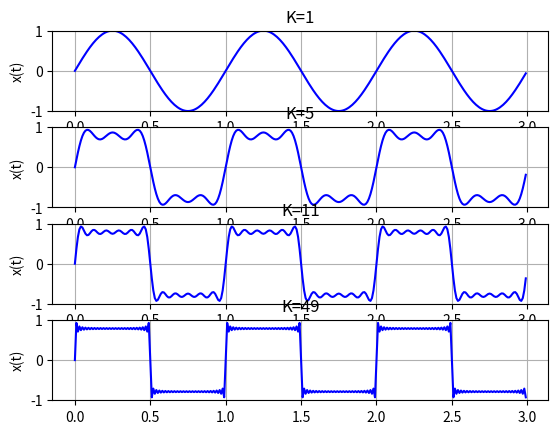

The script that saved this image:
# -*- coding: utf-8 -*-

import matplotlib.pyplot as plt

import numpy as np



#setting table

Fs = 100    #Sampling Frequency

Ts = 1/Fs   #Sampling T

Ns = 300    #Sampling 300



#time domain value

x0 = np.arange(0, Ns)*Ts    #np.arange(start=0, end, step size), returns array





def subplot_4th(var, index, n):

    plt.subplot(4,1,index); plt.plot(x0, var, 'b'); plt.ylim(-1,1); plt.grid();

    plt.ylabel('x(t)')

    plt.title('K=' + str(n))

    

    

#square wave and its sum loop

sq_yt=0

for n in range(1, 50, 2):

    sq_yt += 1.0/n * np.sin(2*np.pi*n*x0)

    

    if n==1:

        subplot_4th(sq_yt, 1, 1)

        

    if n==5:

        subplot_4th(sq_yt, 2, 5)

    

    if n==11:

        subplot_4th(sq_yt, 3, 11)



    if n==49:

        subplot_4th(sq_yt, 4, 49)
